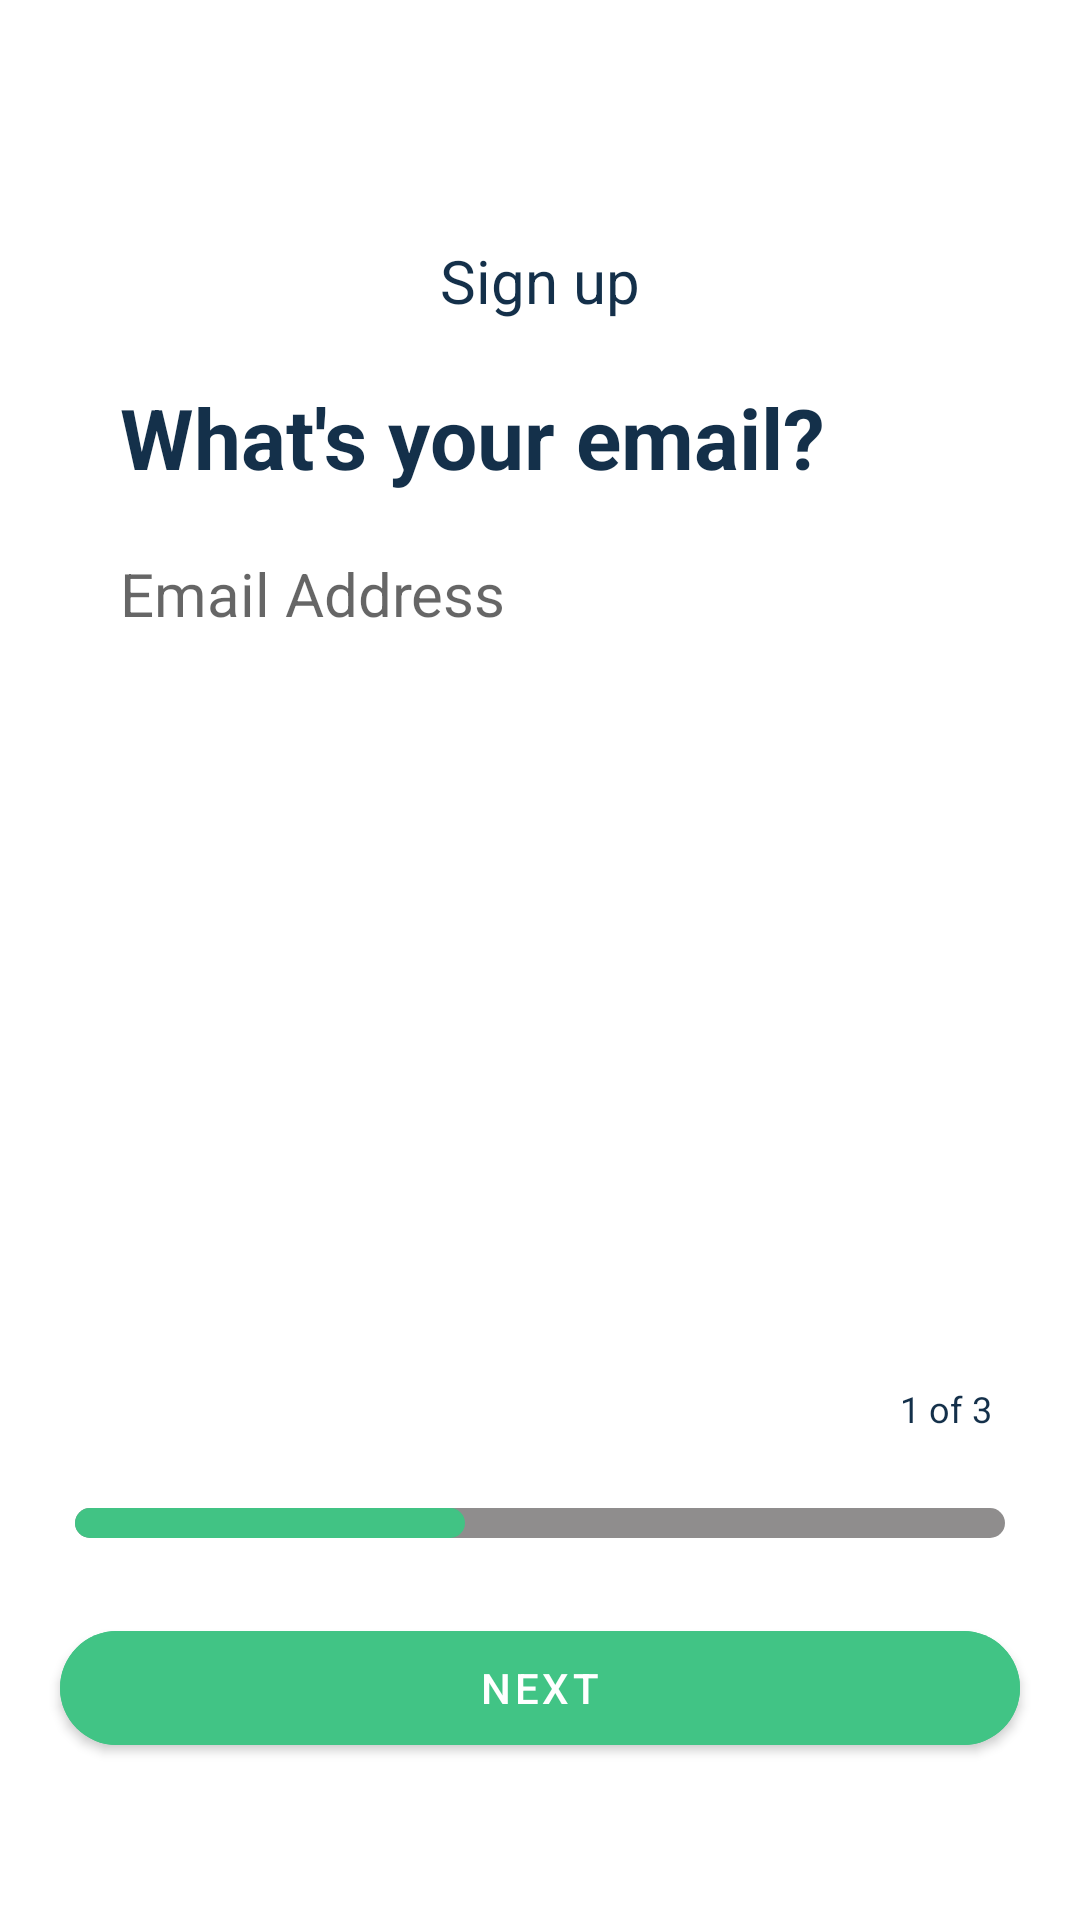

Layout XML and referenced resources for this Android screen:
<!-- AndroidManifest.xml: application theme Theme.SoddaUiElements -->
<!-- res/layout/activity_sign_up2.xml -->
<?xml version="1.0" encoding="utf-8"?>
<LinearLayout xmlns:android="http://schemas.android.com/apk/res/android"
    xmlns:app="http://schemas.android.com/apk/res-auto"
    xmlns:tools="http://schemas.android.com/tools"
    android:layout_width="match_parent"
    android:layout_height="match_parent"
    android:orientation="vertical"
    tools:context=".SignUp2">

    <View
        android:id="@+id/back"
        android:layout_width="30dp"
        android:layout_height="30dp"
        android:layout_marginStart="30dp"
        android:layout_marginTop="50dp"
        android:layout_marginEnd="150dp"
        android:background="@drawable/baseline_arrow_back_ios_24" />

    <TextView
        android:layout_width="wrap_content"
        android:layout_height="wrap_content"
        android:layout_gravity="center_horizontal"
        android:text="Sign up"
        android:textColor="#14304A"
        android:textSize="20sp" />

    <TextView
        android:layout_width="wrap_content"
        android:layout_height="wrap_content"
        android:layout_marginStart="40dp"
        android:layout_marginTop="20dp"
        android:text="What's your email?"
        android:textColor="#14304A"
        android:textSize="28sp"
        android:textStyle="bold" />

    <EditText
        android:layout_width="match_parent"
        android:layout_height="wrap_content"
        android:layout_marginStart="40dp"
        android:layout_marginTop="20dp"
        android:layout_marginEnd="30dp"
        android:background="@null"
        android:hint="Email Address"
        android:textSize="20sp" />

    <TextView
        android:layout_width="wrap_content"
        android:layout_height="wrap_content"
        android:layout_marginStart="300dp"
        android:layout_marginTop="250dp"
        android:text="1 of 3"
        android:textColor="#14304A"
        android:textSize="12sp" />

    <androidx.constraintlayout.widget.ConstraintLayout
        android:layout_width="match_parent"
        android:layout_height="wrap_content"
        android:layout_margin="25dp">

        <View
            android:layout_width="match_parent"
            android:layout_height="10dp"
            android:background="@drawable/back1"
            app:layout_constraintTop_toTopOf="parent"
            tools:ignore="MissingConstraints" />

        <View
            android:background="@drawable/back2"
            android:layout_width="130dp"
            android:layout_height="10dp"
            tools:ignore="MissingConstraints" />
    </androidx.constraintlayout.widget.ConstraintLayout>

    <com.google.android.material.button.MaterialButton
        android:id="@+id/next"
        android:layout_width="match_parent"
        android:layout_height="50dp"
        android:layout_marginStart="20dp"
        android:layout_marginEnd="20dp"
        android:backgroundTint="#41C485"
        android:text="Next"
        app:cornerRadius="20dp" />
</LinearLayout>
<!-- resources referenced by this layout -->
<resources>
  <!-- drawable back1 (drawable) -->
  <?xml version="1.0" encoding="utf-8"?>
  <shape xmlns:android="http://schemas.android.com/apk/res/android"
      android:shape="rectangle"
      >
      <corners android:radius="20dp"/>
      <solid android:color="#8F8D8D"/>
  
  </shape>
  <!-- drawable back2 (drawable) -->
  <?xml version="1.0" encoding="utf-8"?>
  <shape xmlns:android="http://schemas.android.com/apk/res/android"
      android:shape="rectangle"
      >
      <corners android:radius="20dp"/>
      <solid android:color="#41C384"/>
  
  </shape>
  <style name="Theme.SoddaUiElements" parent="Theme.MaterialComponents.DayNight.DarkActionBar">
          
          <item name="colorPrimary">@color/purple_500</item>
          <item name="colorPrimaryVariant">@color/purple_700</item>
          <item name="colorOnPrimary">@color/white</item>
          
          <item name="colorSecondary">@color/teal_200</item>
          <item name="colorSecondaryVariant">@color/teal_700</item>
          <item name="colorOnSecondary">@color/black</item>
          
          <item name="android:statusBarColor">?attr/colorPrimaryVariant</item>
          
      </style>
  <!-- not gathered from this repository: default colours our renderer supplied (Android Studio template values) -->
  <color name="purple_500">#FF6200EE</color>
  <color name="purple_700">#FF3700B3</color>
  <color name="teal_200">#FF03DAC5</color>
  <color name="teal_700">#FF018786</color>
  <color name="black">#FF000000</color>
  <color name="white">#FFFFFFFF</color>
</resources>
